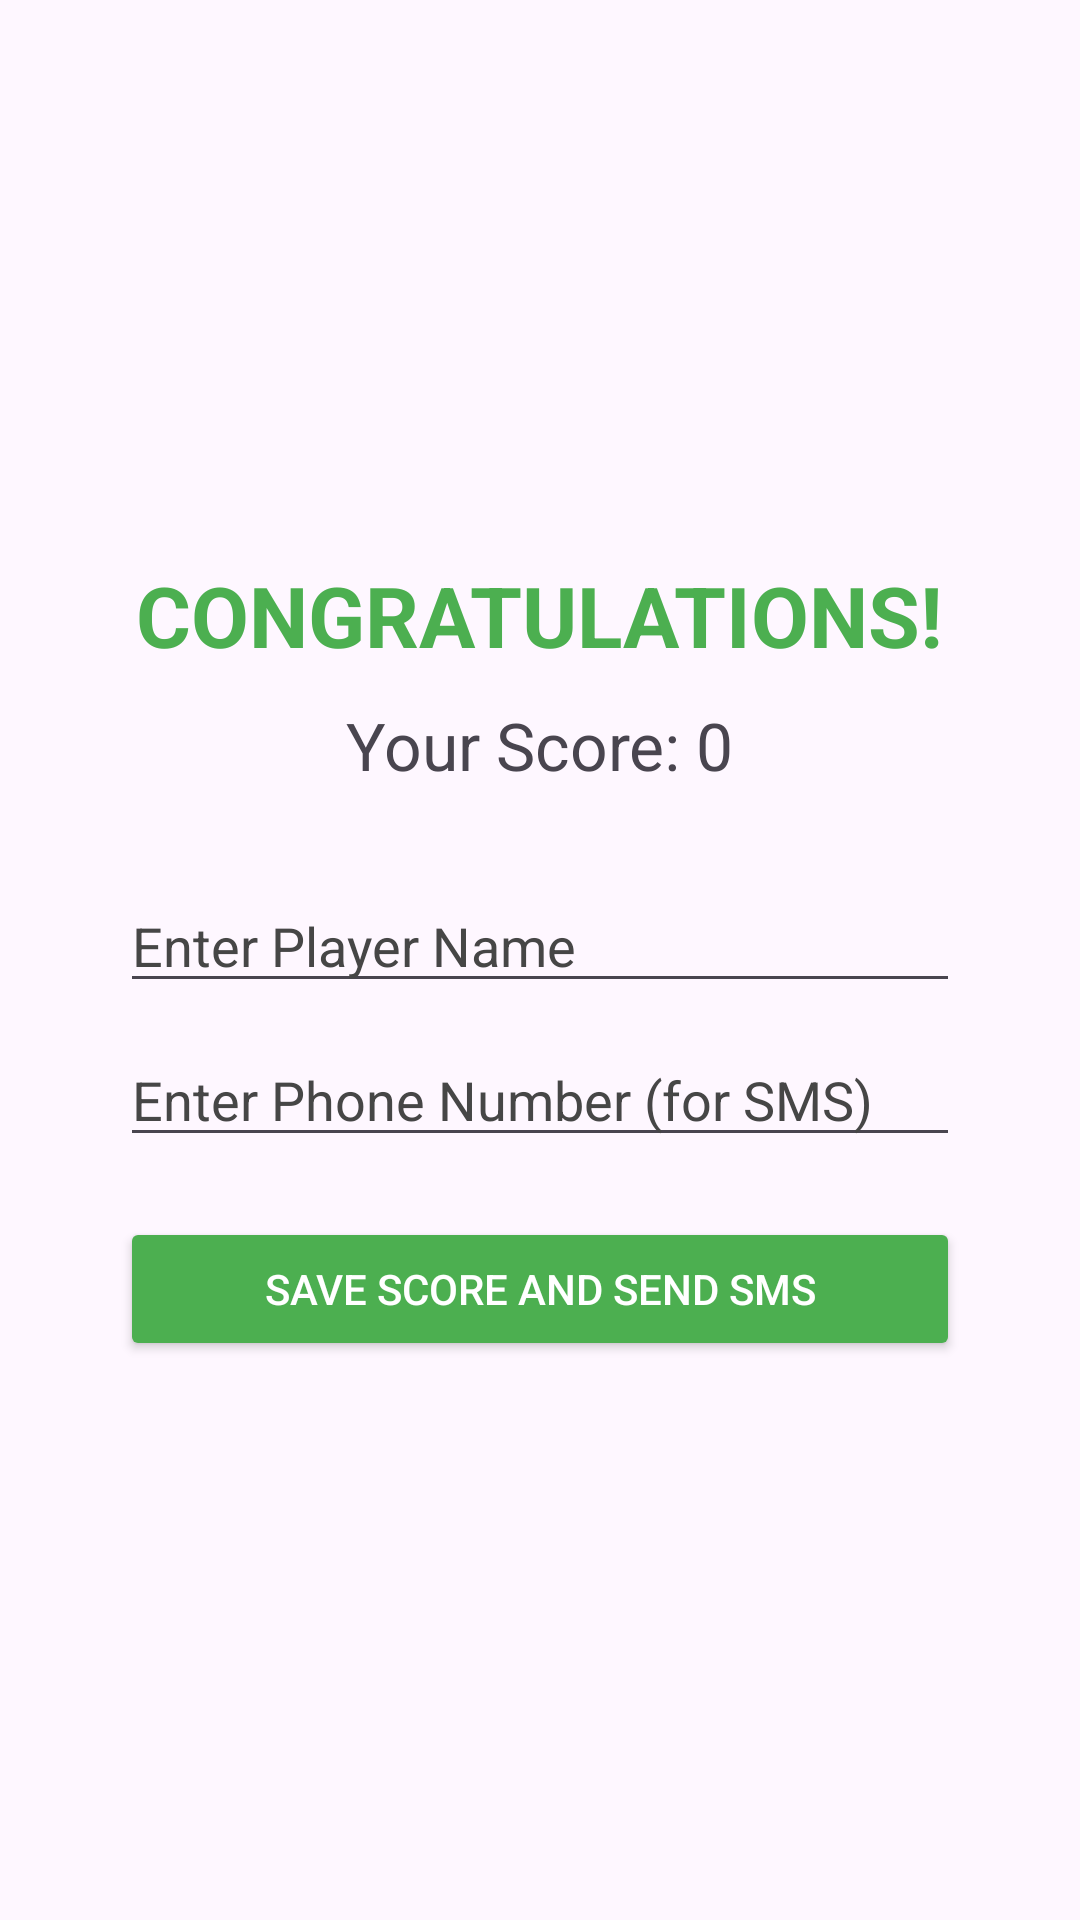

This screen was rendered from an Android layout file. Write that file and the resources it references.
<!-- AndroidManifest.xml: application theme Theme.MyApplication -->
<!-- res/layout/activity_game_over.xml -->
<?xml version="1.0" encoding="utf-8"?>
<LinearLayout xmlns:android="http://schemas.android.com/apk/res/android"
    android:layout_width="match_parent"
    android:layout_height="match_parent"
    android:gravity="center"
    android:orientation="vertical"
    android:padding="20dp">

    <LinearLayout
        android:tag="text_container"
        android:layout_width="match_parent"
        android:layout_height="wrap_content"
        android:orientation="vertical"
        android:padding="20dp"
        android:gravity="center">

        <TextView
            android:layout_width="wrap_content"
            android:layout_height="wrap_content"
            android:text="CONGRATULATIONS!"
            android:textSize="28sp"
            android:textStyle="bold"
            android:textColor="#4CAF50"
            android:layout_marginBottom="10dp"/>

        <TextView
            android:id="@+id/tvFinalScore"
            android:layout_width="wrap_content"
            android:layout_height="wrap_content"
            android:text="Your Score: 0"
            android:textSize="22sp"
            android:layout_marginBottom="30dp"/>

        <EditText
            android:id="@+id/etPlayerName"
            android:layout_width="match_parent"
            android:layout_height="wrap_content"
            android:hint="Enter Player Name"
            android:textColorHint="#464646"
            android:inputType="textPersonName"
            android:layout_marginBottom="10dp"/>

        <EditText
            android:id="@+id/etPhoneNumber"
            android:layout_width="match_parent"
            android:layout_height="wrap_content"
            android:hint="Enter Phone Number (for SMS)"
            android:textColorHint="#464646"
            android:inputType="phone"
            android:layout_marginBottom="20dp"/>

        <Button
            android:id="@+id/btnSaveScore"
            android:layout_width="match_parent"
            android:layout_height="wrap_content"
            android:text="Save Score and Send SMS"
            android:backgroundTint="#4CAF50"
            android:textColor="#FFFFFF"/>
    </LinearLayout>

</LinearLayout>
<!-- resources referenced by this layout -->
<resources>
  <style name="Theme.MyApplication" parent="Base.Theme.MyApplication" />
  <style name="Base.Theme.MyApplication" parent="Theme.Material3.DayNight.NoActionBar">
          
          <item name="colorPrimary">#4CAF50</item>
          <item name="colorSecondary">#81C784</item>
          <item name="android:statusBarColor">#388E3C</item>
      </style>
</resources>
